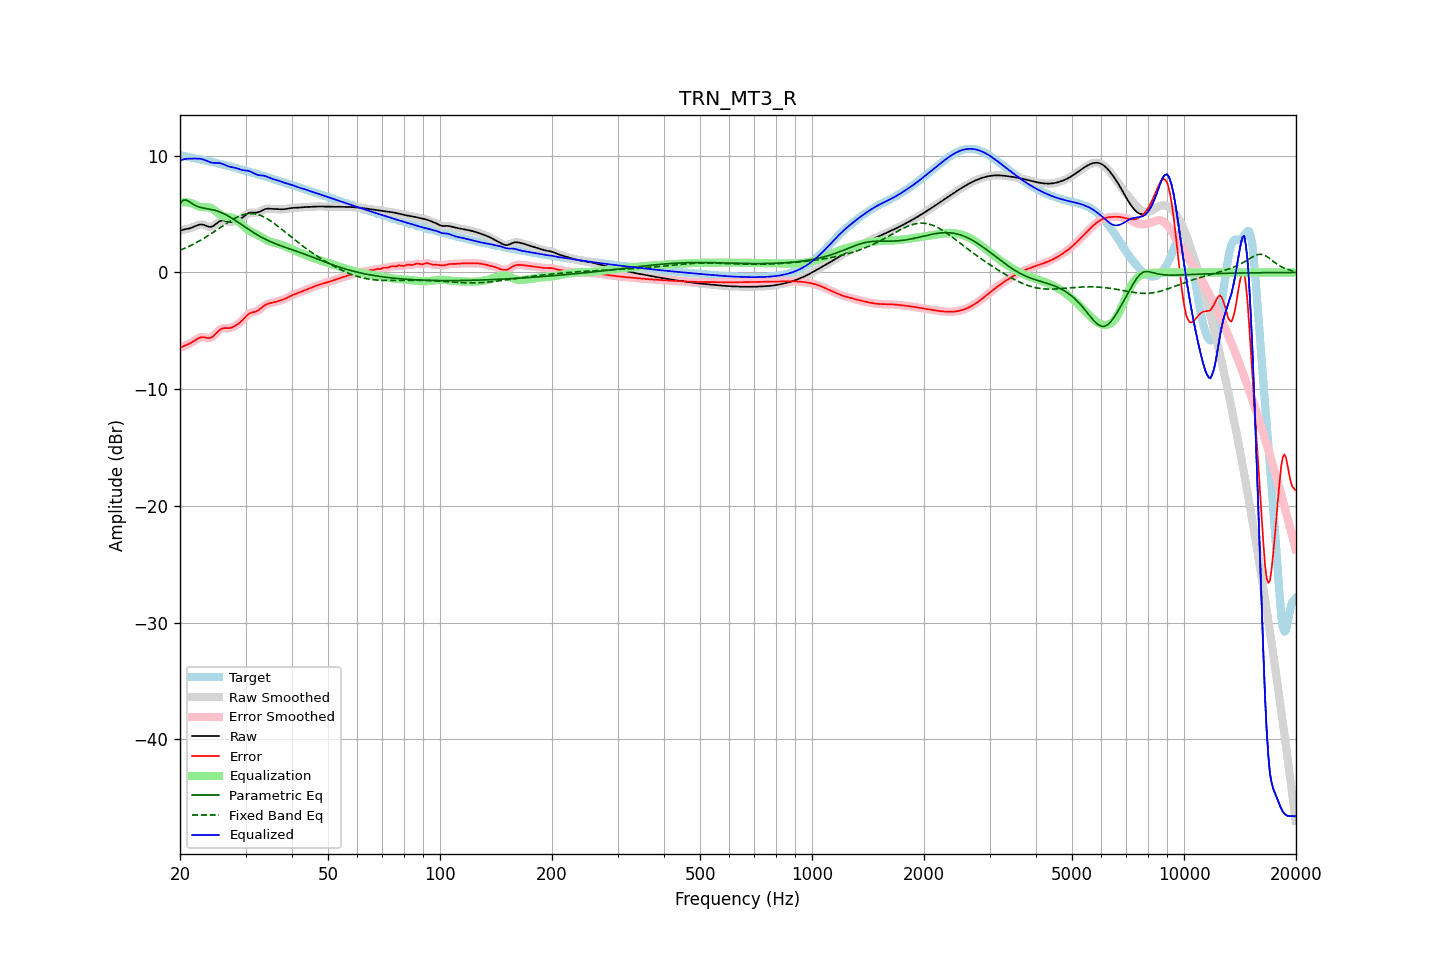

Data behind this chart, as committed beside it:
frequency, raw, error, smoothed, error_smoothed, equalization, parametric_eq, fixed_band_eq, equalized_raw, equalized_smoothed, target
20.00, 3.57, -6.47, 3.57, -6.47, 5.99, 5.93, 1.90, 9.56, 9.56, 10.04
20.20, 3.62, -6.40, 3.62, -6.40, 6.01, 6.06, 1.95, 9.63, 9.63, 10.02
20.40, 3.66, -6.33, 3.66, -6.33, 6.02, 6.19, 2.01, 9.68, 9.68, 9.99
20.61, 3.70, -6.27, 3.69, -6.27, 6.02, 6.19, 2.07, 9.71, 9.71, 9.97
20.81, 3.72, -6.21, 3.72, -6.21, 6.01, 6.19, 2.13, 9.73, 9.73, 9.93
21.02, 3.75, -6.15, 3.75, -6.15, 5.99, 6.12, 2.20, 9.74, 9.74, 9.90
21.23, 3.78, -6.09, 3.78, -6.09, 5.97, 6.04, 2.26, 9.75, 9.75, 9.87
21.44, 3.82, -6.02, 3.82, -6.02, 5.94, 5.95, 2.33, 9.76, 9.76, 9.84
21.66, 3.88, -5.93, 3.88, -5.93, 5.89, 5.86, 2.40, 9.76, 9.76, 9.81
21.87, 3.94, -5.84, 3.94, -5.84, 5.83, 5.78, 2.47, 9.76, 9.76, 9.78
22.09, 4.00, -5.76, 4.00, -5.75, 5.76, 5.70, 2.54, 9.76, 9.76, 9.75
22.31, 4.06, -5.67, 4.05, -5.67, 5.70, 5.65, 2.62, 9.76, 9.76, 9.73
22.54, 4.10, -5.60, 4.10, -5.60, 5.65, 5.60, 2.70, 9.75, 9.75, 9.70
22.76, 4.12, -5.56, 4.11, -5.56, 5.61, 5.56, 2.78, 9.73, 9.73, 9.67
22.99, 4.11, -5.54, 4.10, -5.55, 5.59, 5.53, 2.86, 9.70, 9.69, 9.65
23.22, 4.06, -5.56, 4.06, -5.56, 5.59, 5.51, 2.94, 9.65, 9.65, 9.62
23.45, 4.01, -5.58, 4.01, -5.58, 5.59, 5.48, 3.02, 9.60, 9.60, 9.59
23.69, 3.96, -5.61, 3.95, -5.61, 5.59, 5.46, 3.11, 9.55, 9.54, 9.57
23.92, 3.91, -5.62, 3.92, -5.62, 5.57, 5.44, 3.20, 9.48, 9.49, 9.53
24.16, 3.90, -5.60, 3.91, -5.59, 5.53, 5.41, 3.29, 9.43, 9.44, 9.50
24.40, 3.94, -5.53, 3.94, -5.53, 5.47, 5.38, 3.38, 9.40, 9.41, 9.47
24.65, 4.01, -5.43, 4.01, -5.42, 5.38, 5.35, 3.47, 9.39, 9.39, 9.43
24.89, 4.11, -5.29, 4.11, -5.29, 5.27, 5.31, 3.56, 9.38, 9.38, 9.40
25.14, 4.22, -5.14, 4.22, -5.14, 5.16, 5.27, 3.66, 9.38, 9.38, 9.36
25.39, 4.33, -5.00, 4.33, -5.00, 5.05, 5.23, 3.75, 9.38, 9.37, 9.33
25.65, 4.40, -4.89, 4.40, -4.89, 4.95, 5.17, 3.85, 9.36, 9.36, 9.30
25.91, 4.45, -4.82, 4.44, -4.82, 4.87, 5.12, 3.94, 9.32, 9.32, 9.26
26.16, 4.45, -4.78, 4.45, -4.78, 4.82, 5.05, 4.03, 9.27, 9.27, 9.23
26.43, 4.43, -4.77, 4.43, -4.77, 4.78, 4.99, 4.13, 9.21, 9.21, 9.20
26.69, 4.39, -4.77, 4.39, -4.77, 4.76, 4.91, 4.22, 9.15, 9.15, 9.16
26.96, 4.35, -4.77, 4.35, -4.77, 4.74, 4.84, 4.31, 9.09, 9.10, 9.12
27.23, 4.33, -4.76, 4.33, -4.75, 4.72, 4.75, 4.39, 9.05, 9.06, 9.09
27.50, 4.33, -4.72, 4.33, -4.72, 4.70, 4.67, 4.48, 9.02, 9.02, 9.05
27.77, 4.35, -4.67, 4.34, -4.67, 4.66, 4.58, 4.56, 9.00, 9.00, 9.01
28.05, 4.38, -4.60, 4.38, -4.60, 4.60, 4.49, 4.64, 8.97, 8.97, 8.97
28.33, 4.42, -4.51, 4.42, -4.52, 4.52, 4.40, 4.71, 8.94, 8.94, 8.94
28.62, 4.48, -4.42, 4.48, -4.42, 4.42, 4.31, 4.77, 8.89, 8.89, 8.90
28.90, 4.54, -4.32, 4.54, -4.32, 4.30, 4.21, 4.83, 8.84, 8.85, 8.86
29.19, 4.63, -4.20, 4.63, -4.20, 4.18, 4.12, 4.89, 8.80, 8.80, 8.83
29.48, 4.72, -4.07, 4.72, -4.07, 4.04, 4.03, 4.93, 8.76, 8.77, 8.79
29.78, 4.83, -3.92, 4.83, -3.92, 3.91, 3.93, 4.97, 8.74, 8.74, 8.75
30.08, 4.94, -3.77, 4.94, -3.77, 3.79, 3.84, 5.00, 8.73, 8.73, 8.71
30.38, 5.03, -3.63, 5.03, -3.64, 3.68, 3.75, 5.03, 8.72, 8.71, 8.67
30.68, 5.10, -3.53, 5.10, -3.53, 3.59, 3.65, 5.04, 8.69, 8.68, 8.63
30.99, 5.13, -3.46, 5.13, -3.46, 3.51, 3.56, 5.05, 8.63, 8.63, 8.59
31.30, 5.13, -3.42, 5.13, -3.42, 3.43, 3.48, 5.04, 8.57, 8.57, 8.55
31.61, 5.12, -3.39, 5.12, -3.39, 3.37, 3.39, 5.03, 8.50, 8.49, 8.51
31.93, 5.11, -3.35, 5.12, -3.35, 3.31, 3.31, 5.01, 8.42, 8.43, 8.47
32.24, 5.13, -3.29, 5.14, -3.29, 3.24, 3.22, 4.98, 8.37, 8.38, 8.43
32.57, 5.17, -3.22, 5.17, -3.21, 3.17, 3.15, 4.93, 8.34, 8.34, 8.38
32.89, 5.24, -3.11, 5.24, -3.11, 3.09, 3.07, 4.89, 8.32, 8.32, 8.34
33.22, 5.31, -2.99, 5.31, -2.99, 3.00, 2.99, 4.83, 8.31, 8.31, 8.30
33.55, 5.38, -2.88, 5.38, -2.88, 2.91, 2.92, 4.77, 8.29, 8.29, 8.26
33.89, 5.43, -2.79, 5.43, -2.79, 2.83, 2.85, 4.70, 8.26, 8.26, 8.22
34.23, 5.46, -2.72, 5.46, -2.72, 2.75, 2.78, 4.62, 8.21, 8.21, 8.18
34.57, 5.47, -2.67, 5.46, -2.68, 2.69, 2.72, 4.54, 8.16, 8.16, 8.14
34.92, 5.46, -2.64, 5.46, -2.64, 2.64, 2.66, 4.45, 8.10, 8.10, 8.10
35.27, 5.45, -2.61, 5.45, -2.61, 2.60, 2.60, 4.35, 8.04, 8.04, 8.05
35.62, 5.43, -2.57, 5.43, -2.57, 2.56, 2.54, 4.26, 8.00, 8.00, 8.01
35.97, 5.42, -2.54, 5.42, -2.54, 2.53, 2.48, 4.16, 7.95, 7.95, 7.96
... 635 more rows
